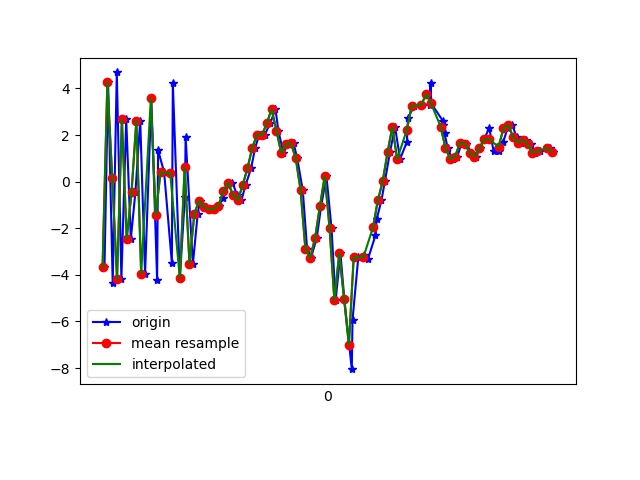

The file beside this chart, header and first rows:
1617762482448, 458119089099281, -3.6832519, -1.1148431, -5.8788853
1617762482463, 458119108330051, 4.292, 0.3458, 4.708
1617762482482, 458119127560821, -4.344, -0.9899, -2.661
1617762482499, 458119146791591, 4.689, 0.7996, 0.495
1617762482518, 458119166022361, -4.175, -1.052, 1.93
1617762482538, 458119185253131, 2.675, 0.6372, -4.57
1617762482557, 458119204483901, -2.459, -0.5322, 7.235
1617762482576, 458119223714671, -0.4611, -0.2743, -7.941
1617762482596, 458119242945441, 2.618, 0.2863, 7.56
1617762482616, 458119262176211, -3.958, -0.7528, -5.205
1617762482642, 458119281406981, 3.573, 0.9363, 1.072
1617762482666, 458119300637751, -4.237, -0.6147, 3.396
1617762482670, 458119319868521, 1.352, 0.3782, -6.538
1617762482695, 458119339099291, 0.403, 0.3506, 7.901
1617762482727, 458119358330061, -3.489, -0.4631, -5.462
1617762482731, 458119377560831, 4.226, 1.481, 0.6116
1617762482760, 458119396791601, -4.15, 1.759, 4.231
1617762482781, 458119416022371, -0.6641, 3.92, -8.805
1617762482784, 458119435253141, 1.899, 4.251, 6.4
1617762482814, 458119454483911, -3.539, 2.304, 1.929
1617762482834, 458119473714681, -1.374, 2.603, 0.3788
1617762482844, 458119492945451, -0.8086, 3.457, 0.08172
1617762482868, 458119512176221, -1.092, 3.427, -0.2431
1617762482882, 458119531406991, -1.182, 2.064, 0.2671
1617762482902, 458119550637761, -1.187, 0.9195, 0.8771
1617762482921, 458119569868531, -1.041, -0.1017, 0.5553
1617762482940, 458119589099301, -0.6814, -1.026, 0.6844
1617762482959, 458119608330071, -0.1255, -1.428, 1.125
1617762482978, 458119627560841, -0.05269, -1.076, 2.021
1617762482997, 458119646791611, -0.5705, -1.211, 1.752
1617762483015, 458119666022381, -0.8001, -1.604, 0.6693
1617762483032, 458119685253151, -0.1586, -1.325, -0.2745
1617762483055, 458119704483921, 0.5726, -1.285, -1.306
1617762483072, 458119723714691, 1.458, -0.7951, -2.523
1617762483089, 458119742945461, 2.015, -0.7521, -3.508
1617762483111, 458119762176231, 2.001, -0.7725, -3.973
1617762483134, 458119781407001, 2.504, -1.004, -4.984
1617762483156, 458119800637771, 3.113, -1.418, -5.123
1617762483168, 458119819868541, 2.186, -1.35, -5.7
1617762483189, 458119839099311, 1.231, -0.6714, -5.861
1617762483206, 458119858330081, 1.62, -0.9706, -5.135
1617762483231, 458119877560851, 1.646, -1.699, -4.248
1617762483246, 458119896791621, 1.004, -1.556, -5.036
1617762483269, 458119916022391, -0.3683, -1.463, -5.359
1617762483287, 458119935253161, -2.891, -1.32, -5.702
1617762483303, 458119954483931, -3.271, -0.3655, -4.592
1617762483327, 458119973714701, -2.413, -0.6459, -3.322
1617762483345, 458119992945471, -1.059, -0.2805, -3.342
1617762483367, 458120012176241, 0.2383, -2.441, -5.798
1617762483388, 458120031407011, -1.991, -4.672, -2.118
1617762483405, 458120050637781, -5.101, -1.308, 3.574
1617762483425, 458120069868551, -3.075, 3.653, 4.569
1617762483441, 458120089099321, -5.025, 5.21, 3.079
1617762483472, 458120108330091, -8.048, 4.486, 5.79
1617762483475, 458120127560861, -5.937, 8.144, 8.821
1617762483499, 458120146791631, -3.236, 11.91, 8.617
1617762483521, 458120166022401, -3.166, 8.387, 9.365
1617762483539, 458120185253171, -3.32, 5.204, 9.711
1617762483570, 458120204483941, -2.307, 7.384, 7.798
1617762483575, 458120223714711, -1.608, 8.883, 5.645
1617762483595, 458120242945481, -0.7917, 7.053, 3.986
... 37 more rows
